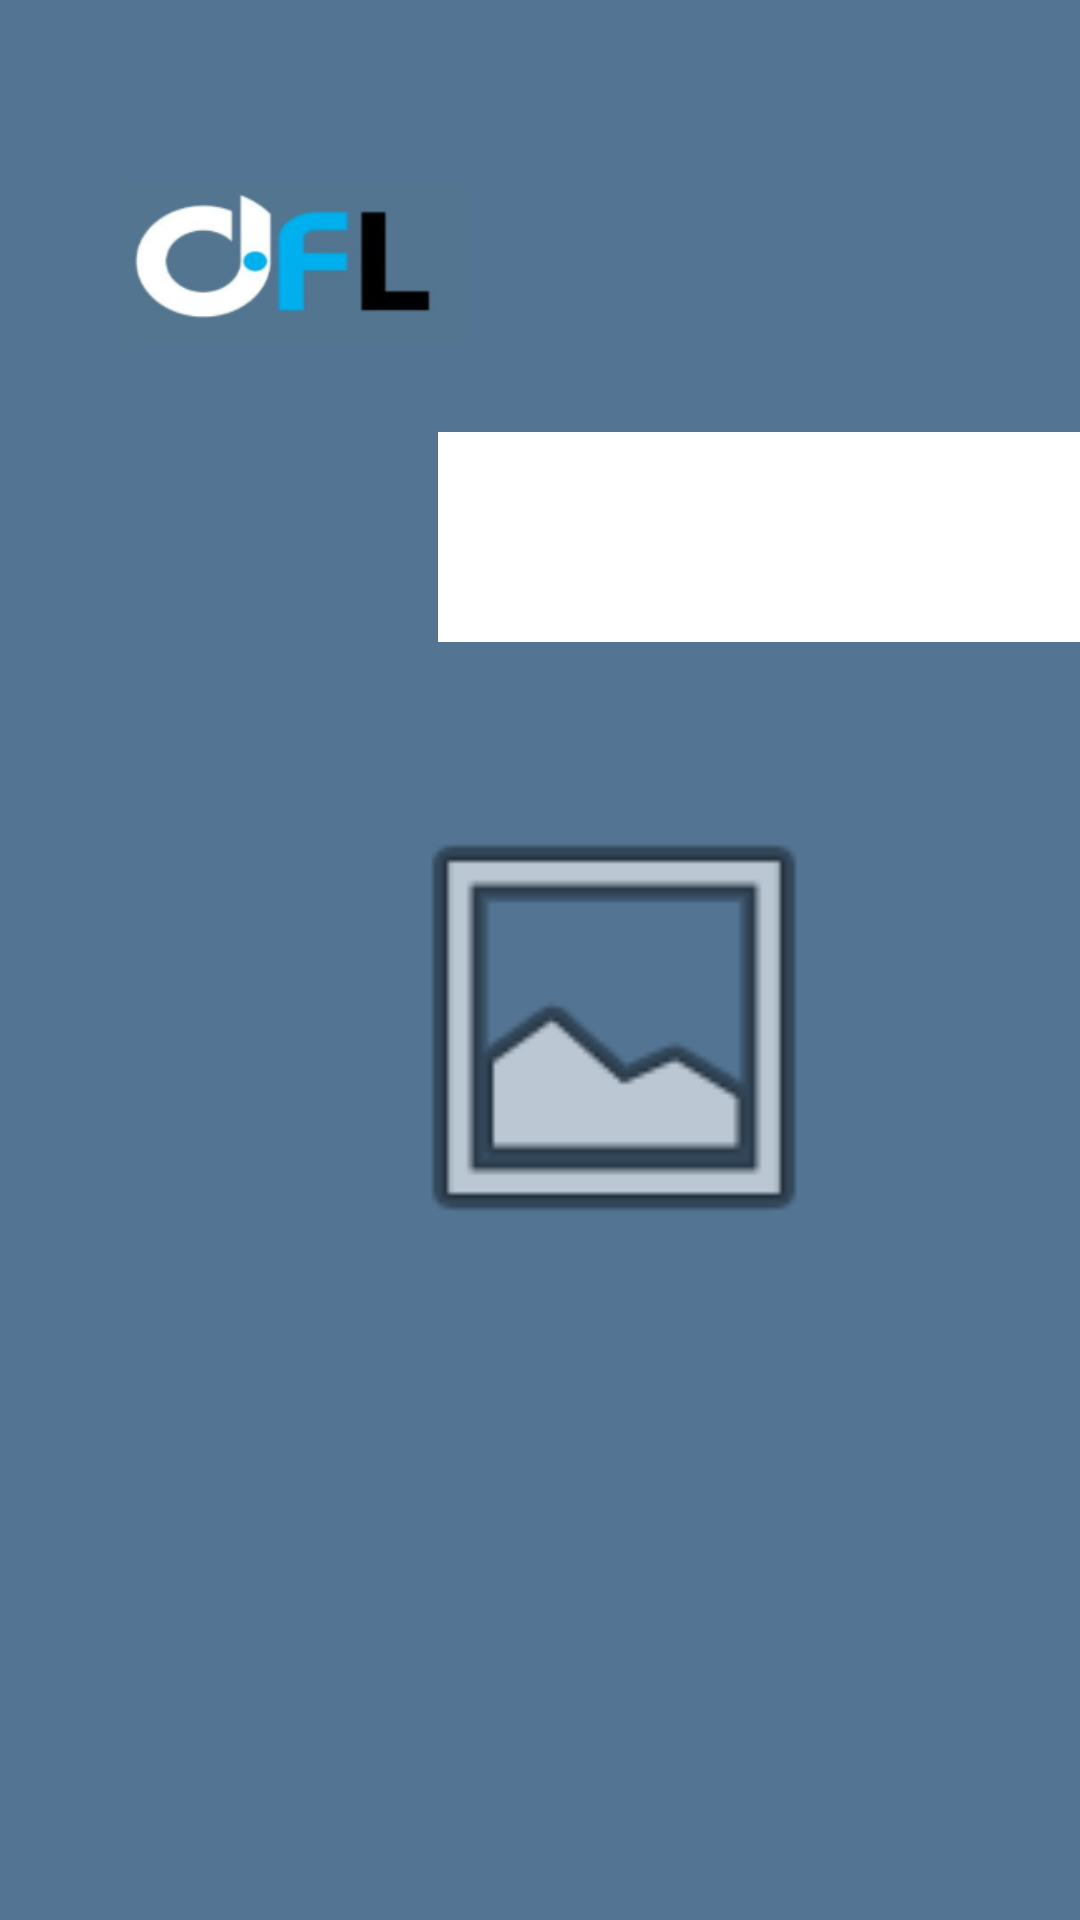

Reconstruct the res/layout file that produces this screen, plus the resources it refers to.
<!-- AndroidManifest.xml: application theme Theme.DFL -->
<!-- res/layout/fragment_li_dar.xml -->
<?xml version="1.0" encoding="utf-8"?>
<androidx.constraintlayout.widget.ConstraintLayout xmlns:android="http://schemas.android.com/apk/res/android"
    xmlns:app="http://schemas.android.com/apk/res-auto"
    xmlns:tools="http://schemas.android.com/tools"
    android:id="@+id/frameLayout3"
    android:layout_width="match_parent"
    android:layout_height="match_parent"
    android:background="#537493 "
    tools:context=".LiDarFragment" >

    <ImageView
        android:id="@+id/imageView12"
        android:layout_width="132dp"
        android:layout_height="56dp"
        android:layout_marginStart="32dp"
        android:layout_marginTop="60dp"
        android:src="@drawable/dfl"
        app:layout_constraintStart_toStartOf="parent"
        app:layout_constraintTop_toTopOf="parent" />

    <ImageView
        android:id="@+id/imageView15"
        android:layout_width="82dp"
        android:layout_height="68dp"
        android:layout_marginTop="28dp"
        android:src="@drawable/ic_baseline_calendar_today_24"
        app:layout_constraintStart_toStartOf="@+id/imageView12"
        app:layout_constraintTop_toBottomOf="@+id/imageView12" />

    <ImageView
        android:id="@+id/imageView16"
        android:layout_width="222dp"
        android:layout_height="161dp"
        android:layout_marginTop="48dp"
        android:src="@android:drawable/ic_menu_gallery"
        app:layout_constraintEnd_toEndOf="@+id/spinner5"
        app:layout_constraintStart_toStartOf="@+id/imageView15"
        app:layout_constraintTop_toBottomOf="@+id/spinner5" />

    <Spinner
        android:id="@+id/spinner5"
        android:layout_width="231dp"
        android:layout_height="70dp"
        android:layout_marginStart="32dp"
        android:background="@color/white"
        app:layout_constraintStart_toEndOf="@+id/imageView15"
        app:layout_constraintTop_toTopOf="@+id/imageView15"
        tools:ignore="SpeakableTextPresentCheck" />

    <ImageButton
        android:id="@+id/editBtn"
        android:layout_width="53dp"
        android:layout_height="53dp"
        android:layout_marginEnd="32dp"
        android:background="#537493 "
        android:src="@drawable/ic_baseline_person_24"
        app:layout_constraintEnd_toEndOf="parent"
        app:layout_constraintTop_toTopOf="@+id/imageView12"
        tools:ignore="SpeakableTextPresentCheck" />
</androidx.constraintlayout.widget.ConstraintLayout>
<!-- resources referenced by this layout -->
<resources>
  <!-- drawable dfl: png bitmap (drawable-v24, 21629 bytes) -->
  <style name="Theme.DFL" parent="Theme.MaterialComponents.DayNight.DarkActionBar">
          
          <item name="colorPrimary">@color/purple_500</item>
          <item name="colorPrimaryVariant">@color/purple_700</item>
          <item name="colorOnPrimary">@color/white</item>
          
          <item name="colorSecondary">@color/teal_200</item>
          <item name="colorSecondaryVariant">@color/teal_700</item>
          <item name="colorOnSecondary">@color/black</item>
          
          <item name="android:statusBarColor" tools:targetApi="l">?attr/colorPrimaryVariant</item>
          
      </style>
  <!-- not gathered from this repository: default colours our renderer supplied (Android Studio template values) -->
  <color name="purple_500">#FF6200EE</color>
  <color name="purple_700">#FF3700B3</color>
  <color name="teal_200">#FF03DAC5</color>
  <color name="teal_700">#FF018786</color>
  <color name="black">#FF000000</color>
  <color name="white">#FFFFFFFF</color>
</resources>
